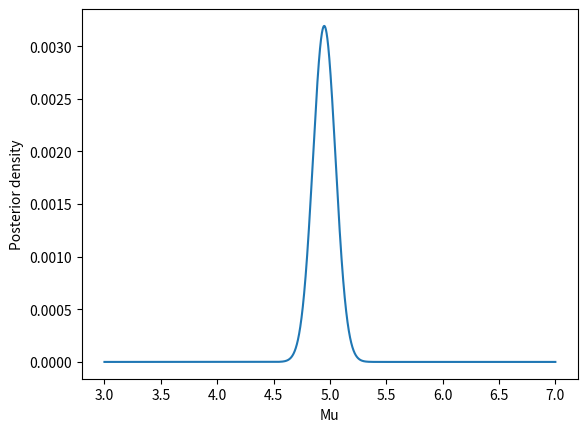
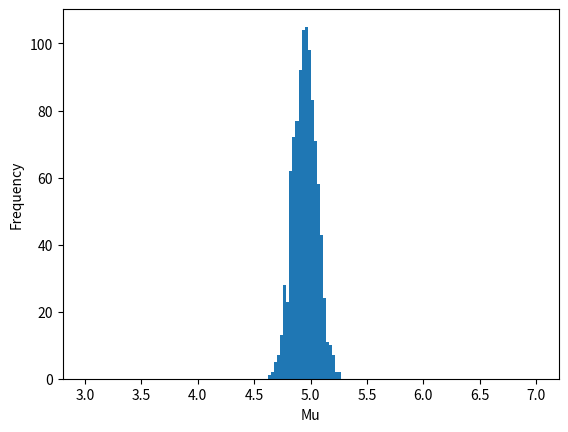
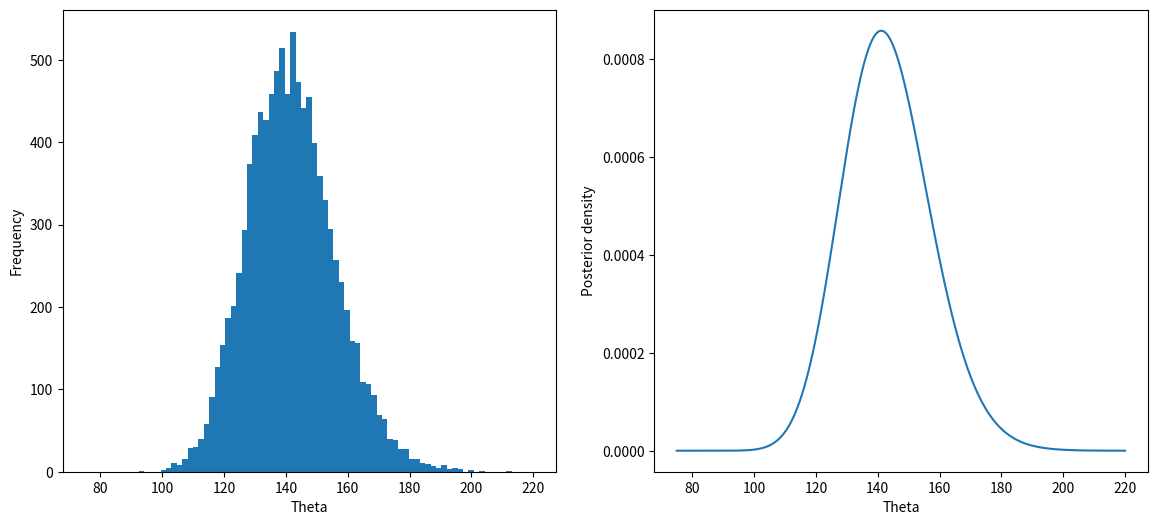

Write the Python code that produced these figures, in order.
import matplotlib.pyplot as plt
import numpy as np
import scipy.stats as stats

# (a)
n = 100
rng = np.random.default_rng(42)

mu = 5
data = rng.normal(mu, 1, size=n)

# (b)
mu_lim = (3, 7)
k = 5000
mus = np.linspace(*mu_lim, k)
likelihood = np.ones(k)
for x in data:
    likelihood *= stats.norm.pdf(x, loc=mus)

mu_density = likelihood * 1
mu_density /= mu_density.sum()

fig_b, ax_b = plt.subplots()
ax_b.set(xlabel="Mu", ylabel="Posterior density")
ax_b.plot(mus, mu_density)
fig_b.savefig("11-02b.png", bbox_inches="tight")

# (c)
drawn_mus = rng.choice(mus, size=1000, p=mu_density)
fig_c, ax_c = plt.subplots()
ax_c.set(xlabel="Mu", ylabel="Frequency")
ax_c.hist(drawn_mus, bins=150, range=mu_lim)
fig_c.savefig("11-02c.png", bbox_inches="tight")

# (d)
drawn_thetas = np.exp(rng.choice(mus, size=10000, p=mu_density))

theta_lims = (75, 220)
fig_d, axs_d = plt.subplots(1, 2, figsize=(14, 6))
axs_d[0].set(xlabel="Theta", ylabel="Frequency")
axs_d[0].hist(drawn_thetas, bins="auto", range=theta_lims)

thetas = np.geomspace(*theta_lims, k)
log_thetas = np.log(thetas)
diff = np.tile(log_thetas, n).reshape((n, -1)).transpose() - data
propto = np.exp(-0.5 * np.sum(diff ** 2, axis=1))
theta_density = propto / propto.sum()
axs_d[1].set(xlabel="Theta", ylabel="Posterior density")
axs_d[1].plot(thetas, theta_density)

fig_d.savefig("11-02d.png", bbox_inches="tight")

# (e)
mu_cdf = mu_density.cumsum()
alpha = 0.05
mu_left_idx = np.argmax(mu_cdf >= alpha / 2)
mu_right_idx = np.argmax(mu_cdf >= 1 - alpha / 2)
mu_pi = (mus[mu_left_idx], mus[mu_right_idx])
print(
    "95% posterior interval for mu is given by",
    f"[{mu_pi[0]:.3f}, {mu_pi[1]:.3f}]",
)

# (f)
theta_cdf = theta_density.cumsum()
alpha = 0.05
theta_left_idx = np.argmax(theta_cdf >= alpha / 2)
theta_right_idx = np.argmax(theta_cdf >= 1 - alpha / 2)
theta_pi = (thetas[theta_left_idx], thetas[theta_right_idx])
print(
    "95% posterior interval for theta is given by",
    f"[{theta_pi[0]:.3f}, {theta_pi[1]:.3f}]",
)
